Run: headless pygame with SDL's dummy video driver; simulated clock (each Clock.tick advances the game by its frame time, no real sleeping); random seed 0; keys injected as events and as key.get_pressed() state; no mouse input; restart key RETURN tapped at the start of phases 3 and 4.
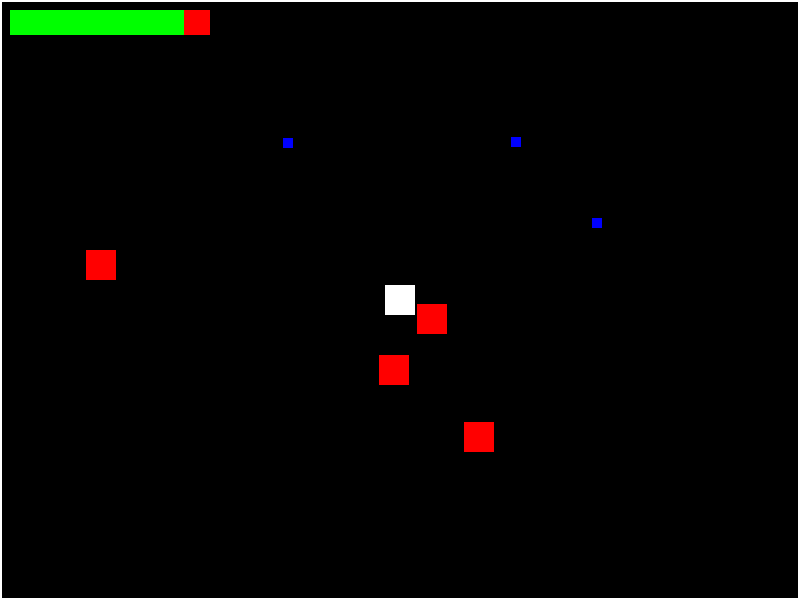
Frame 1 of 4 · flips 1–60 · no input
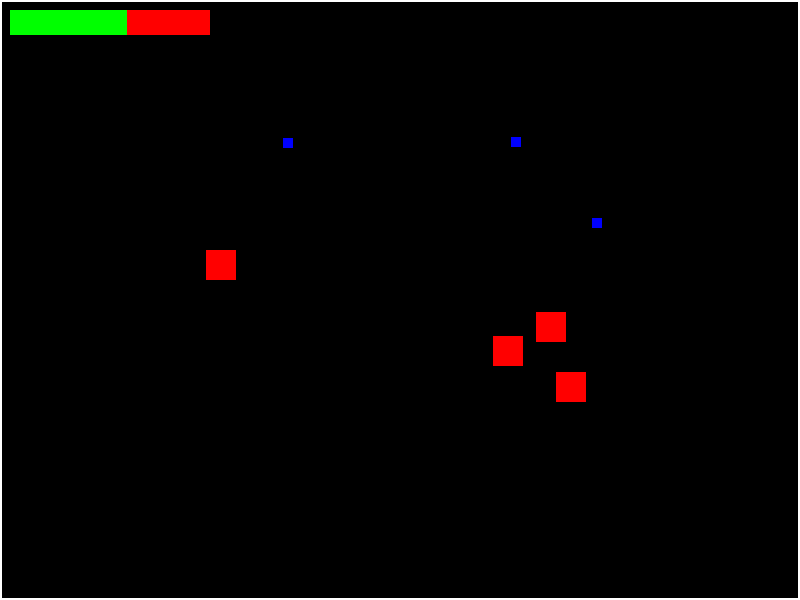
Frame 2 of 4 · flips 61–180 · tapped SPACE, RETURN · held RIGHT (→), D
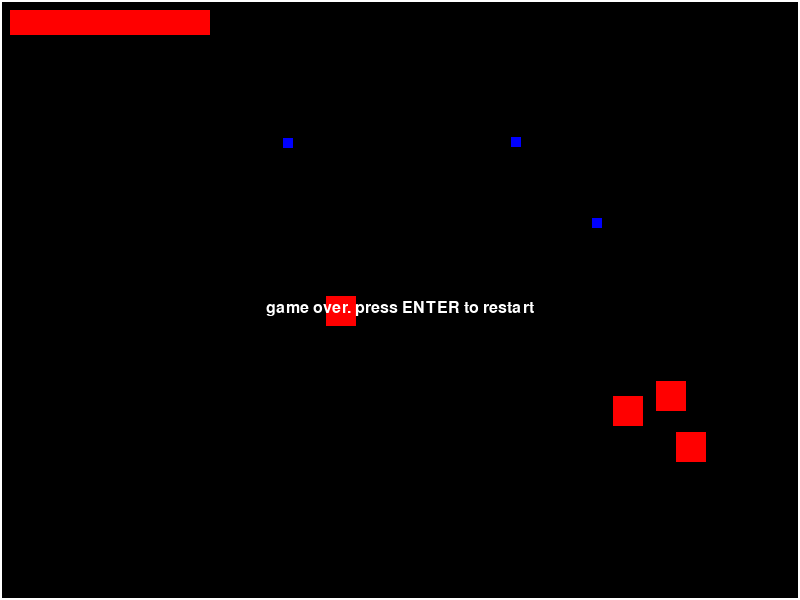
Frame 3 of 4 · flips 181–300 · tapped RETURN · held DOWN (↓), S
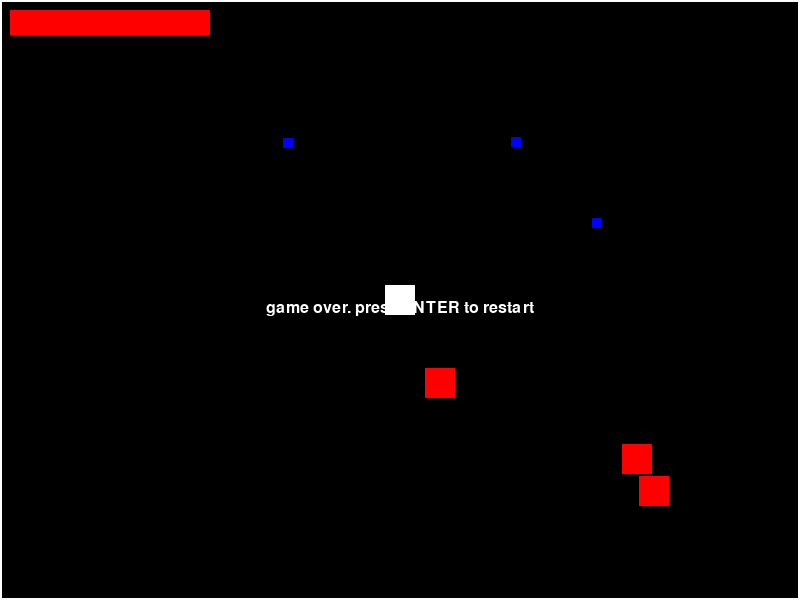
Frame 4 of 4 · flips 301–420 · tapped RETURN · held LEFT (←), A, UP (↑), W

The pygame program that drew these frames:

import pygame
import random
import math
import time

# Initialize pygame
pygame.init()

# Constants
WIDTH, HEIGHT = 800, 600
FPS = 60
PLAYER_RADIUS = 15
ENEMY_SIZE = 30
HEALTH_INCREASE = 200
MAX_HEALTH = 1000
DASH_SPEED = 10
FOLLOW_SPEED = 1  # Speed at which enemies follow the player
WHITE = (255, 255, 255)
RED = (255, 0, 0)
BLUE = (0, 0, 255)
BLACK = (0, 0, 0)

# Initialize the screen and clock
screen = pygame.display.set_mode((WIDTH, HEIGHT))
pygame.display.set_caption("Windowkill")
clock = pygame.time.Clock()

# Font for text
font = pygame.font.SysFont('Arial', 24)

# Player class
class Player(pygame.sprite.Sprite):
    def __init__(self):
        super().__init__()
        self.image = pygame.Surface((PLAYER_RADIUS * 2, PLAYER_RADIUS * 2))
        self.image.fill(WHITE)
        self.rect = self.image.get_rect(center=(WIDTH // 2, HEIGHT // 2))
        self.health = MAX_HEALTH
        self.dashing = False
        self.direction = pygame.Vector2(0, 0)

    def update(self):
        # Move the player with WASD
        keys = pygame.key.get_pressed()
        if keys[pygame.K_a]:
            self.rect.x -= 5
        if keys[pygame.K_d]:
            self.rect.x += 5
        if keys[pygame.K_w]:
            self.rect.y -= 5
        if keys[pygame.K_s]:
            self.rect.y += 5

        # Dash functionality (if desired)
        if keys[pygame.K_SPACE]:
            if not self.dashing:
                self.dashing = True
                self.rect.x += self.direction.x * DASH_SPEED
                self.rect.y += self.direction.y * DASH_SPEED
        else:
            self.dashing = False

    def shoot(self, direction):
        self.direction = direction

# Enemy class
class Enemy(pygame.sprite.Sprite):
    def __init__(self, player):
        super().__init__()
        self.image = pygame.Surface((ENEMY_SIZE, ENEMY_SIZE))
        self.image.fill(RED)
        self.rect = self.image.get_rect(center=(random.randint(0, WIDTH), random.randint(0, HEIGHT)))
        self.player = player

    def update(self):
        # Move toward the player (simple AI)
        direction_to_player = pygame.Vector2(self.player.rect.centerx - self.rect.centerx, self.player.rect.centery - self.rect.centery)
        distance = direction_to_player.length()

        # Normalize the direction to prevent diagonal movement being faster
        if distance != 0:
            direction_to_player.normalize_ip()

        # Move the enemy towards the player
        self.rect.x += direction_to_player.x * FOLLOW_SPEED
        self.rect.y += direction_to_player.y * FOLLOW_SPEED

        # Check for collision with the player
        if self.rect.colliderect(self.player.rect):
            self.player.health -= 10  # Decrease health when colliding with an enemy
            # Move the enemy back after collision (simple bounce effect)
            self.rect.x -= direction_to_player.x * 5
            self.rect.y -= direction_to_player.y * 5

# Blue Dot class for health
class BlueDot(pygame.sprite.Sprite):
    def __init__(self):
        super().__init__()
        self.image = pygame.Surface((10, 10))
        self.image.fill(BLUE)
        self.rect = self.image.get_rect(center=(random.randint(0, WIDTH), random.randint(0, HEIGHT)))

    def update(self):
        pass

# Function to spawn enemies randomly every 5 seconds
def spawn_enemy():
    new_enemy = Enemy(player)
    all_sprites.add(new_enemy)
    enemies.add(new_enemy)

# Initialize player, enemies, and blue dots
player = Player()
all_sprites = pygame.sprite.Group(player)
enemies = pygame.sprite.Group()
blue_dots = pygame.sprite.Group()

# Spawn enemies and blue dots
for _ in range(5):
    enemy = Enemy(player)
    all_sprites.add(enemy)
    enemies.add(enemy)

for _ in range(3):
    blue_dot = BlueDot()
    all_sprites.add(blue_dot)
    blue_dots.add(blue_dot)

# Game loop
running = True
border_expansion = 0  # To control how much the border expands when shooting
last_enemy_spawn_time = time.time()
while running:
    clock.tick(FPS)
    
    # Handle events
    for event in pygame.event.get():
        if event.type == pygame.QUIT:
            running = False
    
    # Update game objects
    all_sprites.update()

    # Check for collisions between player and blue dots
    collected_dots = pygame.sprite.spritecollide(player, blue_dots, True)
    for dot in collected_dots:
        player.health = min(MAX_HEALTH, player.health + HEALTH_INCREASE)

    # Check if player is out of the box
    if player.rect.left < 0 or player.rect.right > WIDTH or player.rect.top < 0 or player.rect.bottom > HEIGHT:
        # Health decreases when player is outside the box
        player.health -= 5  # Customize the penalty rate if needed

    # Shooting kills enemies
    keys = pygame.key.get_pressed()
    if keys[pygame.K_SPACE]:
        for enemy in enemies:
            if player.rect.colliderect(enemy.rect):
                enemy.kill()  # Kill enemy when shot

    # Check for enemy collisions and kill one of them
    for enemy1 in enemies:
        for enemy2 in enemies:
            if enemy1 != enemy2 and enemy1.rect.colliderect(enemy2.rect):
                enemy1.kill()  # Kill one enemy when they collide
                break  # Exit the inner loop after killing one enemy

    # Spawn new enemies every 5 seconds
    if time.time() - last_enemy_spawn_time >= 5:
        spawn_enemy()
        last_enemy_spawn_time = time.time()

    # Fill screen with black
    screen.fill(BLACK)

    # Draw the box boundary (which expands when shooting)
    pygame.draw.rect(screen, WHITE, (border_expansion, border_expansion, WIDTH - border_expansion * 2, HEIGHT - border_expansion * 2), 2)

    # Draw all sprites
    all_sprites.draw(screen)

    # Draw health box in top-left corner
    pygame.draw.rect(screen, (255, 0, 0), (10, 10, 200, 25))
    pygame.draw.rect(screen, (0, 255, 0), (10, 10, 200 * (player.health / MAX_HEALTH), 25))

    # Display game over message if health is below 0
    if player.health <= 0:
        game_over_text = font.render("game over. press ENTER to restart", True, (255, 255, 255))
        screen.blit(game_over_text, (WIDTH // 2 - game_over_text.get_width() // 2, HEIGHT // 2))

    # Update display
    pygame.display.flip()

    # Check if player pressed ENTER to restart the game
    if player.health <= 0:
        keys = pygame.key.get_pressed()
        if keys[pygame.K_RETURN]:
            player.health = MAX_HEALTH
            player.rect.center = (WIDTH // 2, HEIGHT // 2)
            for enemy in enemies:
                enemy.kill()  # Remove all current enemies
            for _ in range(5):  # Spawn new enemies after restarting
                spawn_enemy()
            for dot in blue_dots:
                dot.rect.center = (random.randint(0, WIDTH), random.randint(0, HEIGHT))

# Quit pygame
pygame.quit()
